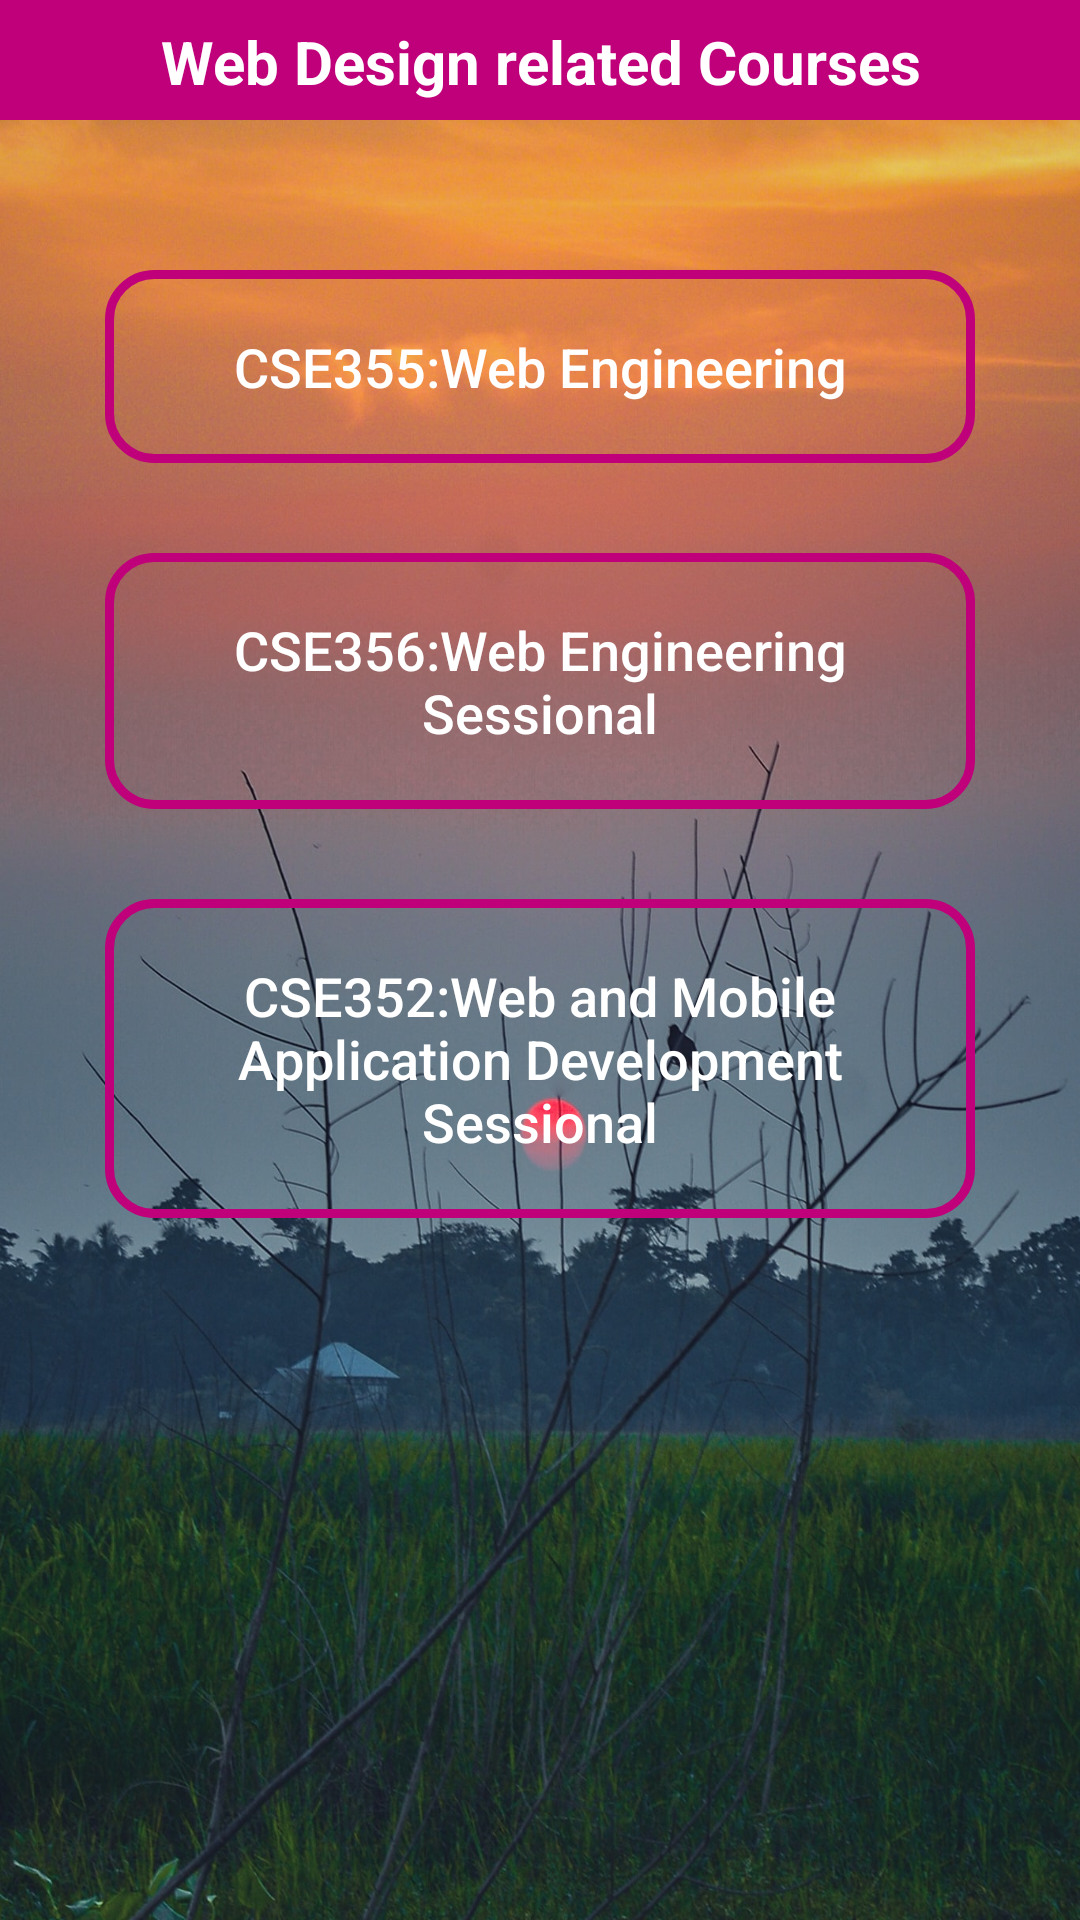

Android layout source for this screen:
<!-- AndroidManifest.xml: application theme AppTheme -->
<!-- res/layout/activity_web_design_development.xml -->
<?xml version="1.0" encoding="utf-8"?>
<LinearLayout xmlns:android="http://schemas.android.com/apk/res/android"
    xmlns:app="http://schemas.android.com/apk/res-auto"
    xmlns:tools="http://schemas.android.com/tools"
    android:layout_width="match_parent"
    android:layout_height="match_parent"
    android:background="@drawable/rising_sun"
    android:orientation="vertical"
    android:layout_gravity="center"
    tools:context=".WebDesignDevelopment">

    <com.google.android.material.appbar.AppBarLayout
        android:id="@+id/app_bar_settings"
        android:layout_width="match_parent"
        android:layout_height="40dp"
        android:background="@color/colorPrimary"
        >

        <TextView
            android:layout_width="match_parent"
            android:layout_height="wrap_content"
            android:text="Web Design related Courses"
            android:textAlignment="center"
            android:paddingTop="7dp"
            android:textSize="20sp"
            android:textStyle="bold"
            android:layout_marginTop="0dp"
            android:textColor="@android:color/white"

            />

    </com.google.android.material.appbar.AppBarLayout>

    <ScrollView
        android:layout_width="match_parent"
        android:layout_height="match_parent">

        <LinearLayout
            android:layout_width="match_parent"
            android:layout_height="match_parent"
            android:orientation="vertical"
            android:padding="20dp"
            >

            <Button
                android:id="@+id/cse355"
                android:layout_width="match_parent"
                android:layout_height="wrap_content"
                android:layout_marginLeft="15dp"
                android:layout_marginRight="15dp"
                android:layout_marginTop="30dp"
                android:background="@drawable/input_design"
                android:padding="20dp"
                android:text="CSE355:Web Engineering"
                android:textAllCaps="false"
                android:textColor="@android:color/white"
                android:textSize="18sp"  />

            <Button
                android:id="@+id/cse356"
                android:layout_width="match_parent"
                android:layout_height="wrap_content"
                android:layout_marginLeft="15dp"
                android:layout_marginRight="15dp"
                android:layout_marginTop="30dp"
                android:background="@drawable/input_design"
                android:padding="20dp"
                android:text="CSE356:Web Engineering Sessional"
                android:textAllCaps="false"
                android:textColor="@android:color/white"
                android:textSize="18sp"  />


            <Button
                android:id="@+id/cse352"
                android:layout_width="match_parent"
                android:layout_height="wrap_content"
                android:layout_marginLeft="15dp"
                android:layout_marginRight="15dp"
                android:layout_marginTop="30dp"
                android:background="@drawable/input_design"
                android:padding="20dp"
                android:text="CSE352:Web and Mobile Application Development Sessional"
                android:textAllCaps="false"
                android:textColor="@android:color/white"
                android:textSize="18sp"  />

        </LinearLayout>
    </ScrollView>

</LinearLayout>
<!-- resources referenced by this layout -->
<resources>
  <color name="colorPrimary">#BF007A</color>
  <!-- drawable input_design (drawable) -->
  <?xml version="1.0" encoding="utf-8"?>
  <shape xmlns:android="http://schemas.android.com/apk/res/android">
  
      <stroke
          android:color="@color/colorPrimary"
          android:width="3dp"
          ></stroke>
  
      <corners
          android:radius="15dp"
          ></corners>
  
  </shape>
  <!-- drawable rising_sun: png bitmap (drawable, 334042 bytes) -->
  <style name="AppTheme" parent="Theme.AppCompat.Light.NoActionBar">
          
          <item name="colorPrimary">@color/colorPrimary</item>
          <item name="colorPrimaryDark">@color/colorPrimaryDark</item>
          <item name="colorAccent">@color/colorAccent</item>
          <item name="android:windowAnimationStyle">@style/DialogAnimation</item> 
      </style>
  <color name="colorPrimaryDark">#BF007A</color>
  <color name="colorAccent">#FF4081</color>
  <style name="DialogAnimation">
          <item name="android:windowEnterAnimation">@android:anim/fade_in</item>
          <item name="android:windowExitAnimation">@android:anim/fade_out</item>
      </style>
</resources>
